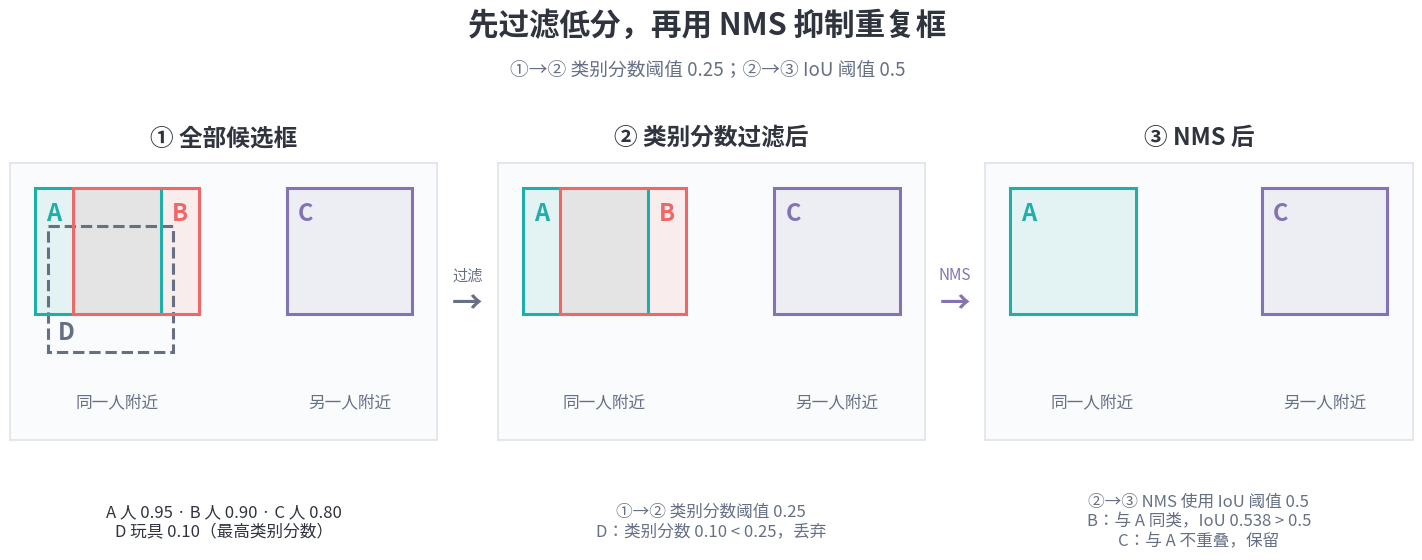
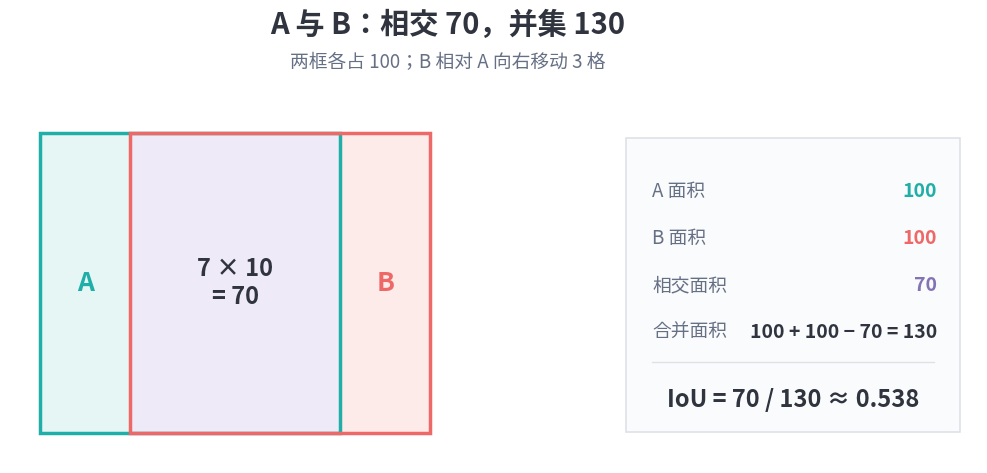

Generate these figures, in order, with matplotlib:
"""Generate the figures used by docs/ComputerVision/YOLOSeries/09_NMS.md."""

import os
from pathlib import Path

os.environ.setdefault("MPLCONFIGDIR", "/tmp/aosai-blog-mpl")

import matplotlib

matplotlib.use("Agg")
import matplotlib.pyplot as plt
from matplotlib import font_manager
from matplotlib.patches import Rectangle


OUT = Path("docs/.vuepress/public/ComputerVision/YOLOSeries")
FONT = Path("/usr/share/fonts/opentype/noto/NotoSansCJK-Regular.ttc")
BOLD_FONT = Path("/usr/share/fonts/opentype/noto/NotoSansCJK-Bold.ttc")
INK = "#30343F"
MUTED = "#667085"
TEAL = "#20AFA8"
PURPLE = "#8373B5"
CORAL = "#ED6867"
RULE = "#DEE2E8"


def save(fig, filename):
    OUT.mkdir(parents=True, exist_ok=True)
    fig.savefig(OUT / filename, dpi=170, facecolor="white")
    plt.close(fig)


def draw_box(ax, xyxy, color, label, dashed=False):
    x1, y1, x2, y2 = xyxy
    ax.add_patch(
        Rectangle(
            (x1, y1), x2 - x1, y2 - y1,
            facecolor=color if not dashed else "none",
            alpha=0.10 if not dashed else 1,
            edgecolor="none",
        )
    )
    ax.add_patch(
        Rectangle(
            (x1, y1), x2 - x1, y2 - y1,
            facecolor="none", edgecolor=color, linewidth=2.2,
            linestyle="--" if dashed else "-", zorder=3,
        )
    )
    label_x = x2 - 1.5 if label == "B" else x1 + 1.5
    label_y = y2 - 1.5 if label == "D" else y1 + 2.0
    ax.text(label_x, label_y, label, ha="center", va="center",
            fontsize=17, weight="bold", color=color, zorder=5)


def pipeline():
    boxes = {
        "A": ((0, 0, 10, 10), TEAL),
        "B": ((3, 0, 13, 10), CORAL),
        "C": ((20, 0, 30, 10), PURPLE),
        "D": ((1, 3, 11, 13), MUTED),
    }
    stages = [
        ("① 全部候选框", ("D", "A", "B", "C"),
         "A 人 0.95 · B 人 0.90 · C 人 0.80\nD 玩具 0.10（最高类别分数）"),
        ("② 类别分数过滤后", ("A", "B", "C"),
         "①→② 类别分数阈值 0.25\nD：类别分数 0.10 < 0.25，丢弃"),
        ("③ NMS 后", ("A", "C"),
         "②→③ NMS 使用 IoU 阈值 0.5\nB：与 A 同类，IoU 0.538 > 0.5\nC：与 A 不重叠，保留"),
    ]
    fig = plt.figure(figsize=(15, 5.8), facecolor="white")
    fig.text(0.5, 0.945, "先过滤低分，再用 NMS 抑制重复框", ha="center",
             fontproperties=font_manager.FontProperties(fname=str(BOLD_FONT), size=22),
             color=INK)
    fig.text(0.5, 0.875, "①→② 类别分数阈值 0.25；②→③ IoU 阈值 0.5",
             ha="center", fontsize=13.5, color=MUTED)

    for x, label, color in ((0.34, "过滤", MUTED), (0.665, "NMS", PURPLE)):
        fig.text(x, 0.53, label, ha="center", va="center",
                 fontsize=11, color=color)
        fig.text(x, 0.48, "→", ha="center", va="center",
                 fontsize=22, weight="bold", color=color)

    for index, (heading, visible, detail) in enumerate(stages):
        ax = fig.add_axes((0.035 + index * 0.325, 0.20, 0.285, 0.57))
        ax.set_xlim(-2, 32)
        ax.set_ylim(20, -2)
        ax.set_aspect("equal")
        ax.set_facecolor("#FAFBFC")
        ax.set_xticks([])
        ax.set_yticks([])
        for spine in ax.spines.values():
            spine.set_edgecolor(RULE)
            spine.set_linewidth(1.1)
        ax.set_title(heading, fontsize=17, weight="bold", color=INK, pad=13)
        for label in visible:
            xyxy, color = boxes[label]
            draw_box(ax, xyxy, color, label, dashed=(label == "D"))
        ax.text(6.5, 17, "同一人附近", ha="center", va="center",
                fontsize=12, color=MUTED)
        ax.text(25, 17, "另一人附近", ha="center", va="center",
                fontsize=12, color=MUTED)
        fig.text(0.1775 + index * 0.325, 0.105, detail, ha="center",
                 va="center", fontsize=12, color=INK if index == 0 else MUTED)
    save(fig, "09_nms_pipeline.png")


def overlap():
    fig = plt.figure(figsize=(11.5, 5.3), facecolor="white")
    fig.text(0.5, 0.93, "A 与 B：相交 70，并集 130", ha="center",
             fontsize=21, weight="bold", color=INK)
    fig.text(0.5, 0.865, "两框各占 100；B 相对 A 向右移动 3 格",
             ha="center", fontsize=13.5, color=MUTED)

    ax = fig.add_axes((0.035, 0.12, 0.56, 0.68))
    ax.set_xlim(-1, 14)
    ax.set_ylim(11, -1)
    ax.set_aspect("equal")
    ax.axis("off")
    ax.add_patch(Rectangle((0, 0), 10, 10, facecolor="#E5F6F4", edgecolor="none"))
    ax.add_patch(Rectangle((3, 0), 10, 10, facecolor="#FDEBEA", edgecolor="none"))
    ax.add_patch(Rectangle((3, 0), 7, 10, facecolor="#EEEAF7", edgecolor="none"))
    ax.add_patch(Rectangle((0, 0), 10, 10, facecolor="none", edgecolor=TEAL,
                           linewidth=2.5))
    ax.add_patch(Rectangle((3, 0), 10, 10, facecolor="none", edgecolor=CORAL,
                           linewidth=2.5))
    ax.text(1.5, 5, "A", ha="center", va="center", fontsize=19,
            weight="bold", color=TEAL)
    ax.text(6.5, 5, "7 × 10\n= 70", ha="center", va="center", fontsize=17,
            weight="bold", color=INK)
    ax.text(11.5, 5, "B", ha="center", va="center", fontsize=19,
            weight="bold", color=CORAL)

    panel = fig.add_axes((0.64, 0.15, 0.32, 0.61))
    panel.axis("off")
    panel.add_patch(Rectangle((0, 0), 1, 1, facecolor="#FAFBFC",
                              edgecolor=RULE, linewidth=1.2))
    rows = [
        (0.82, "A 面积", "100", TEAL),
        (0.66, "B 面积", "100", CORAL),
        (0.50, "相交面积", "70", PURPLE),
        (0.34, "合并面积", "100 + 100 − 70 = 130", INK),
    ]
    for y, label, value, color in rows:
        panel.text(0.08, y, label, va="center", fontsize=13.5, color=MUTED)
        panel.text(0.93, y, value, ha="right", va="center", fontsize=14,
                   weight="bold", color=color)
    panel.plot([0.08, 0.92], [0.24, 0.24], color=RULE, linewidth=1)
    panel.text(0.5, 0.11, "IoU = 70 / 130 ≈ 0.538", ha="center",
               va="center", fontsize=17, weight="bold", color=INK)
    save(fig, "09_nms_iou.png")


if __name__ == "__main__":
    font_manager.fontManager.addfont(str(FONT))
    plt.rcParams["font.family"] = font_manager.FontProperties(fname=str(FONT)).get_name()
    pipeline()
    overlap()
